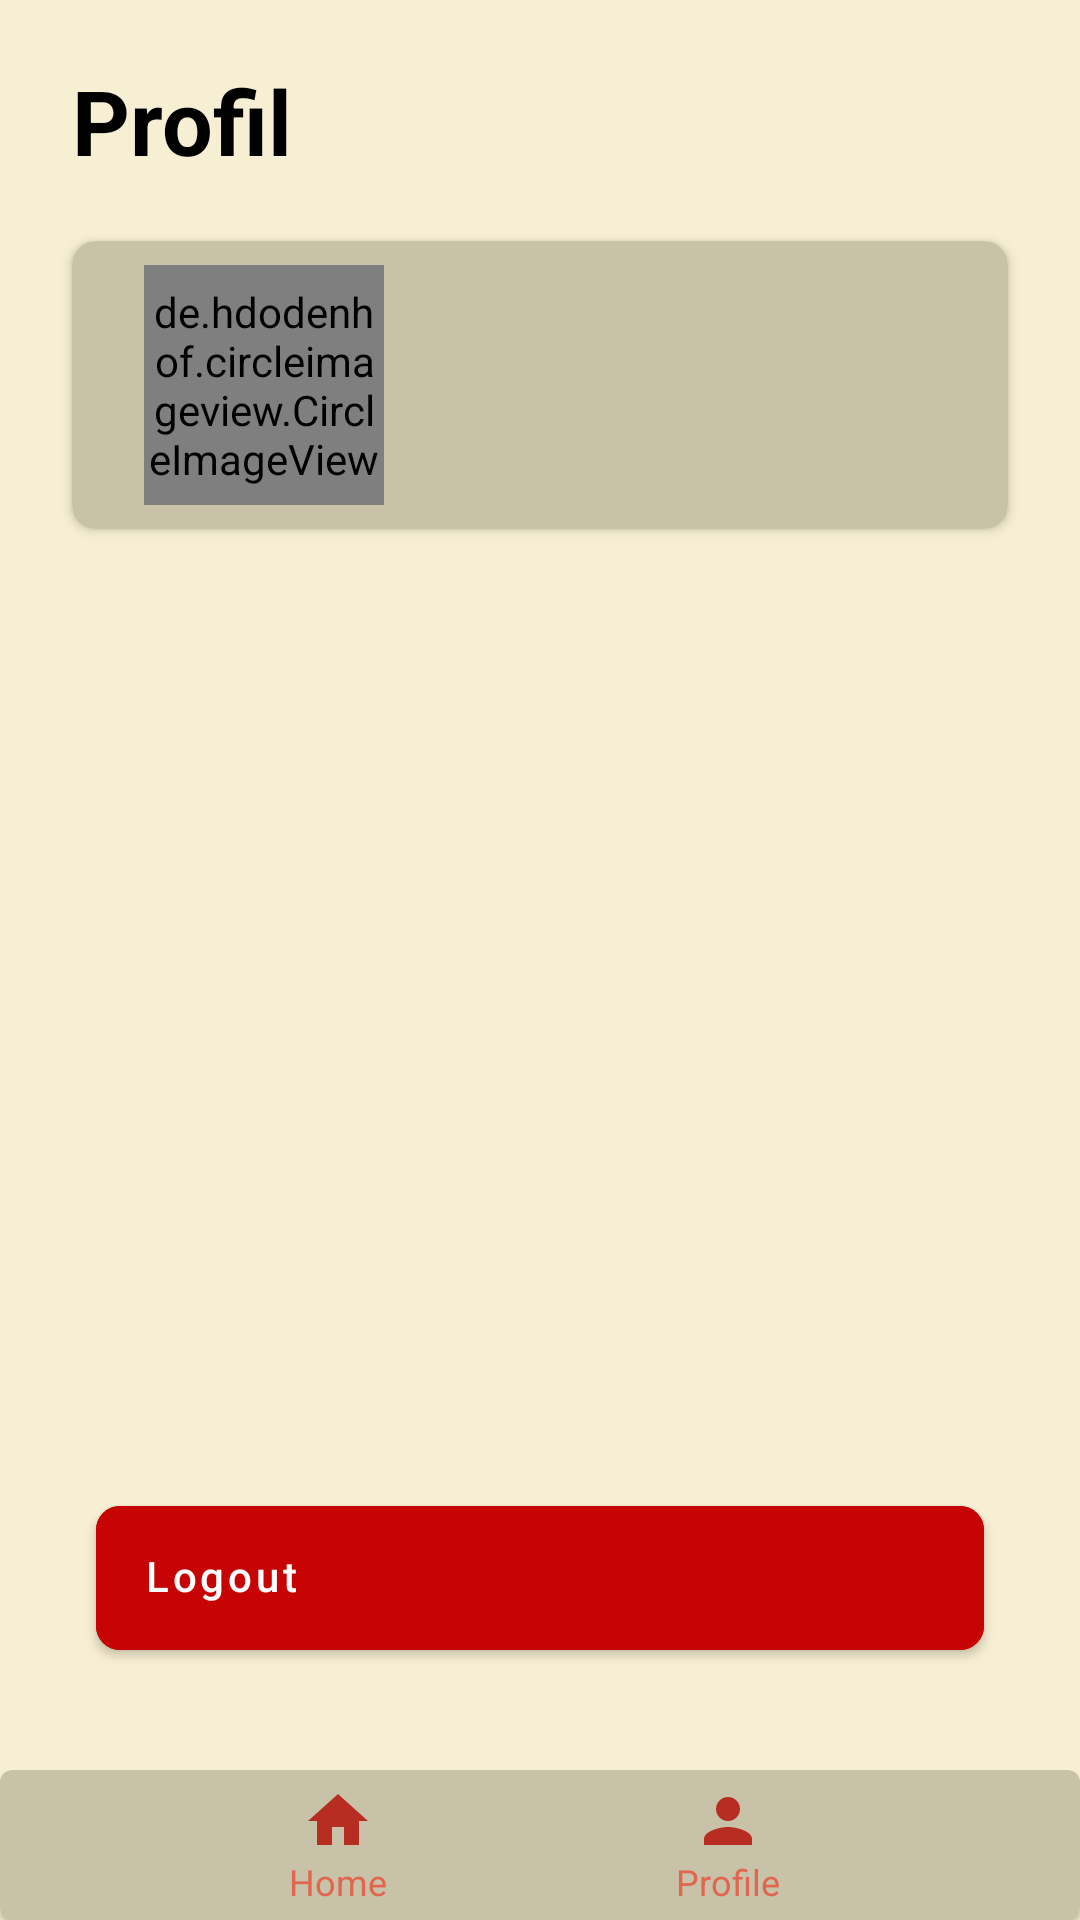

Android layout source for this screen:
<!-- AndroidManifest.xml: application theme Theme.MyWishlist -->
<!-- res/layout/activity_profile.xml -->
<?xml version="1.0" encoding="utf-8"?>
<androidx.constraintlayout.widget.ConstraintLayout xmlns:android="http://schemas.android.com/apk/res/android"
    xmlns:app="http://schemas.android.com/apk/res-auto"
    xmlns:tools="http://schemas.android.com/tools"
    android:layout_width="match_parent"
    android:layout_height="match_parent"
    android:background="@color/cream"
    tools:context=".ui.ProfileActivity">

    <TextView
        android:id="@+id/textView2"
        android:layout_width="wrap_content"
        android:layout_height="wrap_content"
        android:layout_marginStart="24dp"
        android:layout_marginTop="20dp"
        android:text="Profil"
        android:textStyle="bold"
        android:textColor="@color/black"
        android:textSize="30sp"
        app:layout_constraintStart_toStartOf="parent"
        app:layout_constraintTop_toTopOf="parent" />

    <com.google.android.material.card.MaterialCardView
        android:id="@+id/materialCardView"
        android:layout_width="match_parent"
        android:layout_height="wrap_content"
        android:layout_marginStart="24dp"
        android:layout_marginTop="20dp"
        android:layout_marginEnd="24dp"
        android:backgroundTint="@color/darkCream"
        app:cardCornerRadius="8dp"
        app:cardElevation="2dp"
        app:layout_constraintEnd_toEndOf="parent"
        app:layout_constraintStart_toStartOf="parent"
        app:layout_constraintTop_toBottomOf="@+id/textView2">

        <androidx.constraintlayout.widget.ConstraintLayout
            android:layout_width="match_parent"
            android:layout_height="wrap_content">

            <de.hdodenhof.circleimageview.CircleImageView
                android:id="@+id/imageProfile"
                android:layout_width="80dp"
                android:layout_height="80dp"
                android:layout_marginStart="24dp"
                android:layout_marginTop="8dp"
                android:layout_marginBottom="8dp"
                app:layout_constraintBottom_toBottomOf="parent"
                app:layout_constraintStart_toStartOf="parent"
                app:layout_constraintTop_toTopOf="parent"
                tools:src="@tools:sample/avatars" />

            <TextView
                android:id="@+id/tv_nama_profile"
                android:layout_width="0dp"
                android:layout_height="wrap_content"
                android:layout_marginStart="10dp"
                android:layout_marginEnd="16dp"
                android:textColor="@color/white"
                android:textSize="12sp"
                app:layout_constraintBottom_toTopOf="@+id/tv_email_profile"
                app:layout_constraintEnd_toEndOf="parent"
                app:layout_constraintHorizontal_bias="0.5"
                app:layout_constraintStart_toEndOf="@+id/imageProfile"
                app:layout_constraintTop_toTopOf="parent"
                app:layout_constraintVertical_chainStyle="packed"
                tools:text="Nama lengkap" />

            <TextView
                android:id="@+id/tv_email_profile"
                android:layout_width="0dp"
                android:layout_height="wrap_content"
                android:layout_marginEnd="16dp"
                android:textColor="@color/white"
                android:textSize="12sp"
                app:layout_constraintBottom_toBottomOf="parent"
                app:layout_constraintEnd_toEndOf="parent"
                app:layout_constraintHorizontal_bias="0.5"
                app:layout_constraintStart_toStartOf="@+id/tv_nama_profile"
                app:layout_constraintTop_toBottomOf="@+id/tv_nama_profile"
                app:layout_constraintVertical_bias="0.0"
                tools:text="Email" />

        </androidx.constraintlayout.widget.ConstraintLayout>
    </com.google.android.material.card.MaterialCardView>

    <com.google.android.material.button.MaterialButton
        android:id="@+id/buttonLogout"
        android:layout_width="match_parent"
        android:layout_height="wrap_content"
        android:layout_marginStart="32dp"
        android:layout_marginEnd="32dp"
        android:backgroundTint="#C60404"
        android:gravity="start|center"
        android:includeFontPadding="false"
        android:insetTop="0dp"
        android:insetBottom="0dp"
        android:text="Logout"
        android:textAllCaps="false"
        android:textColor="@color/white"
        app:cornerRadius="8dp"
        app:icon="@drawable/ic_baseline_logout_24"
        app:iconPadding="24dp"
        app:iconSize="24dp"
        android:layout_marginBottom="40dp"
        app:layout_constraintBottom_toTopOf="@+id/materialCardViewMenu"
        app:layout_constraintEnd_toEndOf="parent"
        app:layout_constraintStart_toStartOf="parent" />

    <com.google.android.material.card.MaterialCardView
        android:id="@+id/materialCardViewMenu"
        android:layout_width="match_parent"
        android:layout_height="50dp"
        android:backgroundTint="@color/darkCream"
        app:layout_constraintBottom_toBottomOf="parent"
        app:layout_constraintEnd_toEndOf="parent"
        app:layout_constraintStart_toStartOf="parent">

        <androidx.constraintlayout.widget.ConstraintLayout
            android:layout_width="match_parent"
            android:layout_height="match_parent">

            <androidx.constraintlayout.widget.ConstraintLayout
                android:id="@+id/constraintHome"
                android:layout_width="wrap_content"
                android:layout_height="wrap_content"
                android:clickable="true"
                app:layout_constraintBottom_toBottomOf="parent"
                app:layout_constraintEnd_toStartOf="@+id/constraintProfile"
                app:layout_constraintStart_toStartOf="parent"
                app:layout_constraintTop_toTopOf="parent">

                <ImageView
                    android:id="@+id/icon_home"
                    android:layout_width="24dp"
                    android:layout_height="24dp"
                    android:src="@drawable/ic_baseline_home_24"
                    app:layout_constraintEnd_toEndOf="parent"
                    app:layout_constraintStart_toStartOf="parent"
                    app:layout_constraintTop_toTopOf="parent" />

                <TextView
                    android:id="@+id/tv_home"
                    android:layout_width="wrap_content"
                    android:layout_height="wrap_content"
                    android:text="Home"
                    android:textColor="@color/red"
                    android:textSize="12sp"
                    app:layout_constraintEnd_toEndOf="parent"
                    app:layout_constraintStart_toStartOf="parent"
                    app:layout_constraintTop_toBottomOf="@id/icon_home" />

            </androidx.constraintlayout.widget.ConstraintLayout>

            <androidx.constraintlayout.widget.ConstraintLayout
                android:id="@+id/constraintProfile"
                android:layout_width="wrap_content"
                android:layout_height="wrap_content"
                android:layout_marginEnd="100dp"
                android:clickable="true"
                app:layout_constraintBottom_toBottomOf="parent"
                app:layout_constraintEnd_toEndOf="parent"
                app:layout_constraintTop_toTopOf="parent">

                <ImageView
                    android:id="@+id/icon_profile"
                    android:layout_width="24dp"
                    android:layout_height="24dp"
                    android:src="@drawable/ic_baseline_person_24"
                    app:layout_constraintEnd_toEndOf="parent"
                    app:layout_constraintStart_toStartOf="parent"
                    app:layout_constraintTop_toTopOf="parent" />

                <TextView
                    android:id="@+id/tv_profile"
                    android:layout_width="wrap_content"
                    android:layout_height="wrap_content"
                    android:text="Profile"
                    android:textColor="@color/red"
                    android:textSize="12sp"
                    app:layout_constraintEnd_toEndOf="parent"
                    app:layout_constraintStart_toStartOf="parent"
                    app:layout_constraintTop_toBottomOf="@id/icon_profile" />

            </androidx.constraintlayout.widget.ConstraintLayout>

        </androidx.constraintlayout.widget.ConstraintLayout>
    </com.google.android.material.card.MaterialCardView>

</androidx.constraintlayout.widget.ConstraintLayout>
<!-- resources referenced by this layout -->
<resources>
  <color name="black">#FF000000</color>
  <color name="cream">#F6EFD3</color>
  <color name="darkCream">#C8C2A9</color>
  <color name="red">#E1664F</color>
  <color name="white">#FFFFFFFF</color>
  <!-- drawable ic_baseline_home_24 (drawable) -->
  <vector android:height="24dp" android:tint="#B72D21"
      android:viewportHeight="24" android:viewportWidth="24"
      android:width="24dp" xmlns:android="http://schemas.android.com/apk/res/android">
      <path android:fillColor="@android:color/white" android:pathData="M10,20v-6h4v6h5v-8h3L12,3 2,12h3v8z"/>
  </vector>
  <!-- drawable ic_baseline_person_24 (drawable) -->
  <vector android:height="24dp" android:tint="#B72D21"
      android:viewportHeight="24" android:viewportWidth="24"
      android:width="24dp" xmlns:android="http://schemas.android.com/apk/res/android">
      <path android:fillColor="@android:color/white" android:pathData="M12,12c2.21,0 4,-1.79 4,-4s-1.79,-4 -4,-4 -4,1.79 -4,4 1.79,4 4,4zM12,14c-2.67,0 -8,1.34 -8,4v2h16v-2c0,-2.66 -5.33,-4 -8,-4z"/>
  </vector>
  <style name="Theme.MyWishlist" parent="Theme.MaterialComponents.DayNight.NoActionBar">
          
          <item name="colorPrimary">@color/purple_500</item>
          <item name="colorPrimaryVariant">@color/purple_700</item>
          <item name="colorOnPrimary">@color/white</item>
          
          <item name="colorSecondary">@color/teal_200</item>
          <item name="colorSecondaryVariant">@color/teal_700</item>
          <item name="colorOnSecondary">@color/black</item>
          
          <item name="android:statusBarColor" tools:targetApi="l">?attr/colorPrimaryVariant</item>
          
      </style>
  <color name="purple_500">#FF6200EE</color>
  <color name="purple_700">#FF3700B3</color>
  <color name="teal_200">#FF03DAC5</color>
  <color name="teal_700">#FF018786</color>
</resources>
